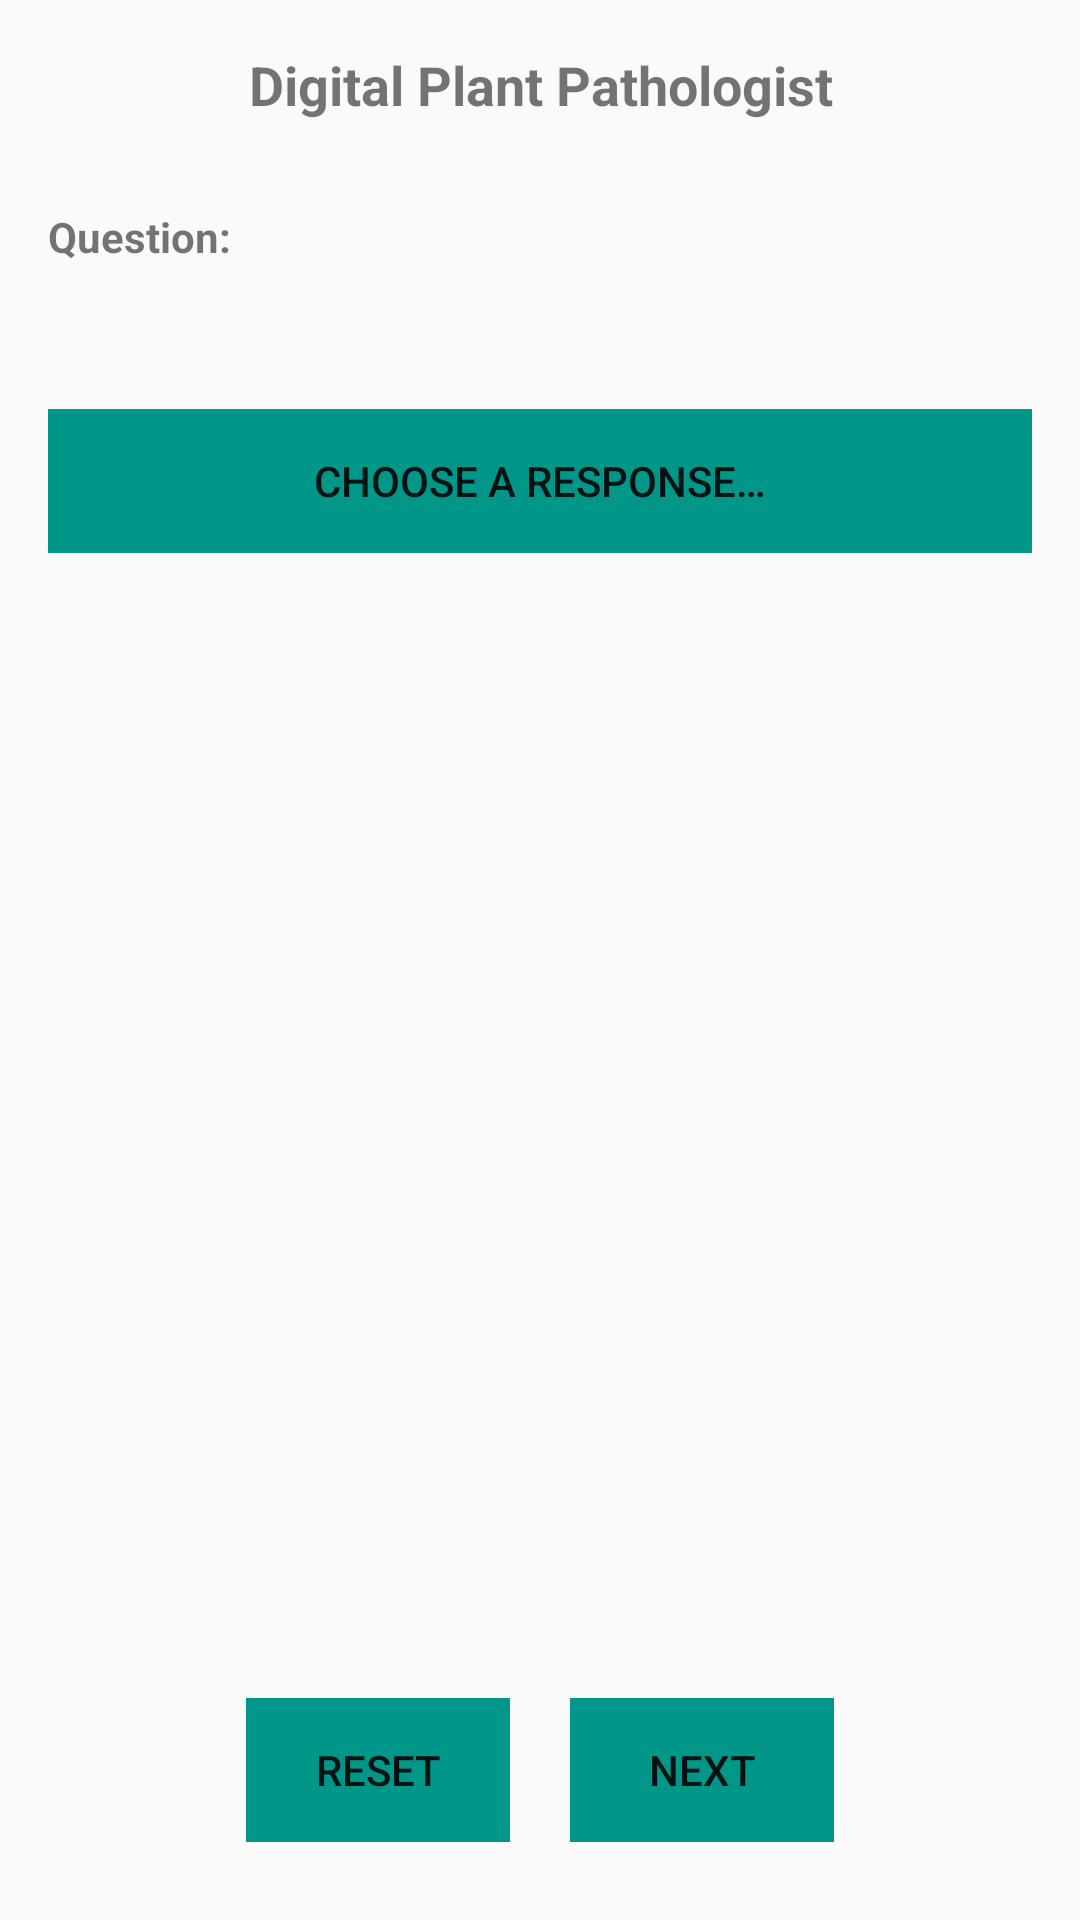

Layout XML and referenced resources for this Android screen:
<!-- AndroidManifest.xml: application theme AppTheme -->
<!-- res/layout/fragment_question.xml -->
<RelativeLayout xmlns:android="http://schemas.android.com/apk/res/android"
    xmlns:tools="http://schemas.android.com/tools"
    android:layout_width="match_parent"
    android:layout_height="match_parent"
    android:paddingBottom="16dp"
    android:paddingLeft="16dp"
    android:paddingRight="16dp"
    android:paddingTop="16dp"
    tools:context="com.agrinett.agridiagnose.app.QuestionFragment">

    <TextView
        android:text="@string/question_title"
        android:layout_width="wrap_content"
        android:layout_height="wrap_content"
        android:layout_alignParentTop="true"
        android:layout_alignParentLeft="true"
        android:layout_alignParentStart="true"
        android:id="@+id/tvHeader"
        android:layout_alignParentRight="true"
        android:layout_alignParentEnd="true"
        android:textStyle="normal|bold"
        android:textSize="18sp"
        android:textAlignment="center" />


    <TextView
        android:id="@+id/tvQuestionLabel"
        android:layout_width="wrap_content"
        android:layout_height="wrap_content"
        android:layout_alignParentLeft="true"
        android:layout_alignParentStart="true"
        android:layout_below="@+id/tvHeader"
        android:layout_marginTop="29dp"
        android:text="@string/question_tv_ques"
        android:textStyle="normal|bold" />

    <TextView
        android:layout_width="wrap_content"
        android:layout_height="wrap_content"
        android:layout_below="@+id/tvQuestionLabel"
        android:layout_marginTop="11dp"
        android:id="@+id/tvQuestion"
        android:layout_alignParentStart="true"
        android:layout_alignParentRight="true"
        android:layout_alignParentLeft="true"
        android:layout_alignParentEnd="true" />

    <ImageButton
        android:id="@+id/iBtnHelp"
        style="@android:style/Widget.DeviceDefault.Light.ImageButton"
        android:contentDescription="@string/question_btn_help"
        android:layout_width="wrap_content"
        android:layout_height="wrap_content"
        android:layout_alignBottom="@+id/tvQuestionLabel"
        android:layout_alignParentEnd="true"
        android:layout_alignParentRight="true"
        android:background="@color/colorAccent"
        android:src="@drawable/help"
        android:visibility="visible" />


    <Button
        android:id="@+id/btnResponse"
        style="@style/Widget.AppCompat.Button.Borderless"
        android:layout_width="match_parent"
        android:layout_height="wrap_content"
        android:layout_alignParentLeft="true"
        android:layout_alignParentStart="true"
        android:layout_below="@+id/tvQuestion"
        android:layout_marginTop="18dp"
        android:background="@color/colorAccent"
        android:text="@string/question_btn_choices" />

    <TextView
        android:id="@+id/tvResponseLabel"
        android:layout_width="wrap_content"
        android:layout_height="wrap_content"
        android:layout_alignParentLeft="true"
        android:layout_alignParentStart="true"
        android:layout_below="@+id/btnResponse"
        android:layout_marginTop="19dp"
        android:text="@string/question_tv_response"
        android:textStyle="normal|bold"
        android:visibility="invisible" />

    <TextView
        android:id="@+id/tvResponse"
        android:layout_width="wrap_content"
        android:layout_height="wrap_content"
        android:layout_alignParentLeft="true"
        android:layout_alignParentStart="true"
        android:layout_below="@+id/tvResponseLabel"
        android:layout_marginTop="11dp"
        android:visibility="invisible" />

    
        
        
        
        

        
        
        

    
        
        
        
        
        
        
        

    <LinearLayout
        android:layout_width="match_parent"
        android:layout_height="wrap_content"
        android:layout_alignParentBottom="true"
        android:layout_centerHorizontal="false"
        android:gravity="center_horizontal"
        style="?android:attr/buttonBarButtonStyle"
        android:orientation="horizontal">

        <Button
            android:id="@+id/btnReset"
            android:layout_width="wrap_content"
            android:layout_height="wrap_content"
            style="?android:attr/borderlessButtonStyle"
            android:layout_marginRight="10dp"
            android:layout_marginEnd="10dp"
            android:background="@color/colorAccent"
            android:text="@string/question_btn_reset" />

        <Button
            android:id="@+id/btnNext"
            android:layout_width="wrap_content"
            android:layout_height="wrap_content"
            style="?android:attr/borderlessButtonStyle"
            android:layout_marginLeft="10dp"
            android:layout_marginStart="10dp"
            android:background="@color/colorAccent"
            android:text="@string/question_btn_next" />

    </LinearLayout>

</RelativeLayout>
<!-- resources referenced by this layout -->
<resources>
  <color name="colorAccent">#009688</color>
  <string name="question_btn_choices">Choose a Response…</string>
  <string name="question_btn_help">Help</string>
  <string name="question_btn_next">Next</string>
  <string name="question_btn_reset">Reset</string>
  <string name="question_title">Digital Plant Pathologist</string>
  <string name="question_tv_ques">Question:</string>
  <string name="question_tv_response">Response:</string>
  <style name="AppTheme" parent="Theme.AppCompat.Light.DarkActionBar">
          
          <item name="colorPrimary">@color/colorPrimary</item>
          <item name="colorPrimaryDark">@color/colorPrimaryDark</item>
          <item name="colorAccent">@color/colorAccent</item>
      </style>
  <color name="colorPrimary">#4CAF50</color>
  <color name="colorPrimaryDark">#388E3C</color>
</resources>
